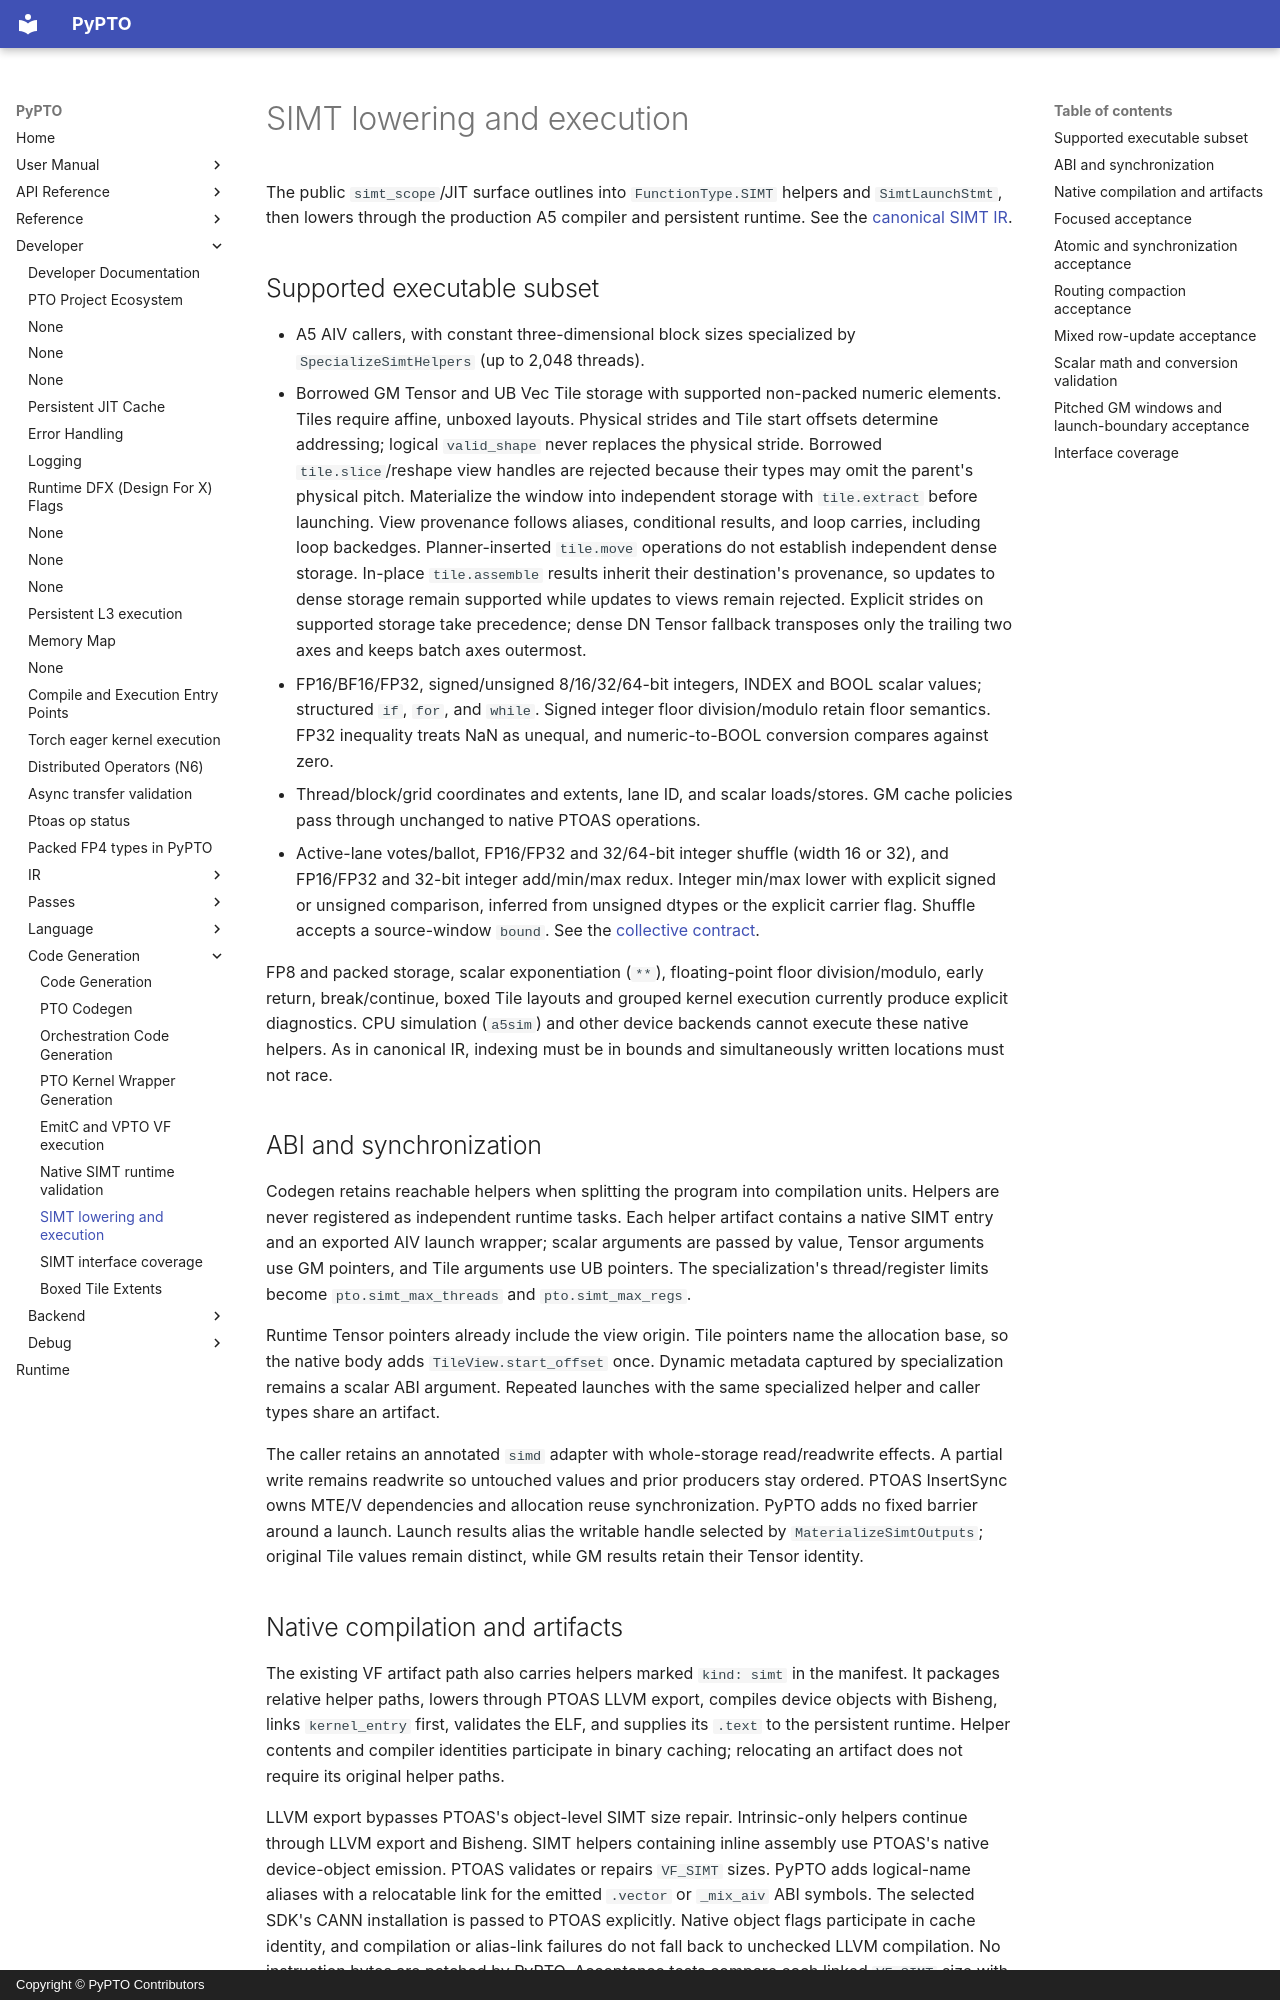

repository: hw-native-sys/pypto · page: en/dev/codegen/05-simt-lowering/index.html · generator: mkdocs · copyright: Copyright © PyPTO Contributors

# SIMT lowering and execution

The public `simt_scope`/JIT surface outlines into `FunctionType.SIMT` helpers
and `SimtLaunchStmt`, then lowers through the production A5 compiler and
persistent runtime. See the [canonical SIMT IR](../ir/11-simt.md).

## Supported executable subset

- A5 AIV callers, with constant three-dimensional block sizes specialized by
  `SpecializeSimtHelpers` (up to 2,048 threads).
- Borrowed GM Tensor and UB Vec Tile storage with supported non-packed numeric elements.
  Tiles require affine, unboxed layouts. Physical strides and Tile start offsets
  determine addressing; logical `valid_shape` never replaces the physical stride.
  Borrowed `tile.slice`/reshape view handles are rejected because their types
  may omit the parent's physical pitch. Materialize the window into independent
  storage with `tile.extract` before launching. View provenance follows aliases,
  conditional results, and loop carries, including loop backedges. Planner-inserted
  `tile.move` operations do not establish independent dense storage.
  In-place `tile.assemble` results inherit their destination's provenance, so
  updates to dense storage remain supported while updates to views remain rejected.
  Explicit strides on supported storage take precedence; dense DN Tensor fallback transposes only the trailing
  two axes and keeps batch axes outermost.
- FP16/BF16/FP32, signed/unsigned 8/16/32/64-bit integers, INDEX and BOOL scalar values; structured `if`, `for`, and `while`.
  Signed integer floor division/modulo retain floor semantics. FP32 inequality
  treats NaN as unequal, and numeric-to-BOOL conversion compares against zero.
- Thread/block/grid coordinates and extents, lane ID, and scalar loads/stores.
  GM cache policies pass through unchanged to native PTOAS operations.
- Active-lane votes/ballot, FP16/FP32 and 32/64-bit integer shuffle (width 16 or 32), and
  FP16/FP32 and 32-bit integer add/min/max redux. Integer min/max lower with explicit signed or unsigned
  comparison, inferred from unsigned dtypes or the explicit carrier flag. Shuffle accepts a source-window `bound`. See the [collective contract](../ir/11-simt.md#warp-collectives).

FP8 and packed storage, scalar exponentiation (`**`), floating-point floor division/modulo,
early return, break/continue, boxed Tile layouts and grouped kernel execution
currently produce explicit diagnostics. CPU simulation (`a5sim`) and other device
backends cannot execute these native helpers. As in canonical IR, indexing must
be in bounds and simultaneously written locations must not race.

## ABI and synchronization

Codegen retains reachable helpers when splitting the program into compilation
units. Helpers are never registered as independent runtime tasks. Each helper
artifact contains a native SIMT entry and an exported AIV launch wrapper; scalar
arguments are passed by value, Tensor arguments use GM pointers, and Tile
arguments use UB pointers. The specialization's thread/register limits become
`pto.simt_max_threads` and `pto.simt_max_regs`.

Runtime Tensor pointers already include the view origin. Tile pointers name the
allocation base, so the native body adds `TileView.start_offset` once. Dynamic
metadata captured by specialization remains a scalar ABI argument. Repeated
launches with the same specialized helper and caller types share an artifact.

The caller retains an annotated `simd` adapter with whole-storage read/readwrite
effects. A partial write remains readwrite so untouched values and prior
producers stay ordered. PTOAS InsertSync owns MTE/V dependencies and allocation
reuse synchronization. PyPTO adds no fixed barrier around a launch. Launch results
alias the writable handle selected by `MaterializeSimtOutputs`; original Tile
values remain distinct, while GM results retain their Tensor identity.
